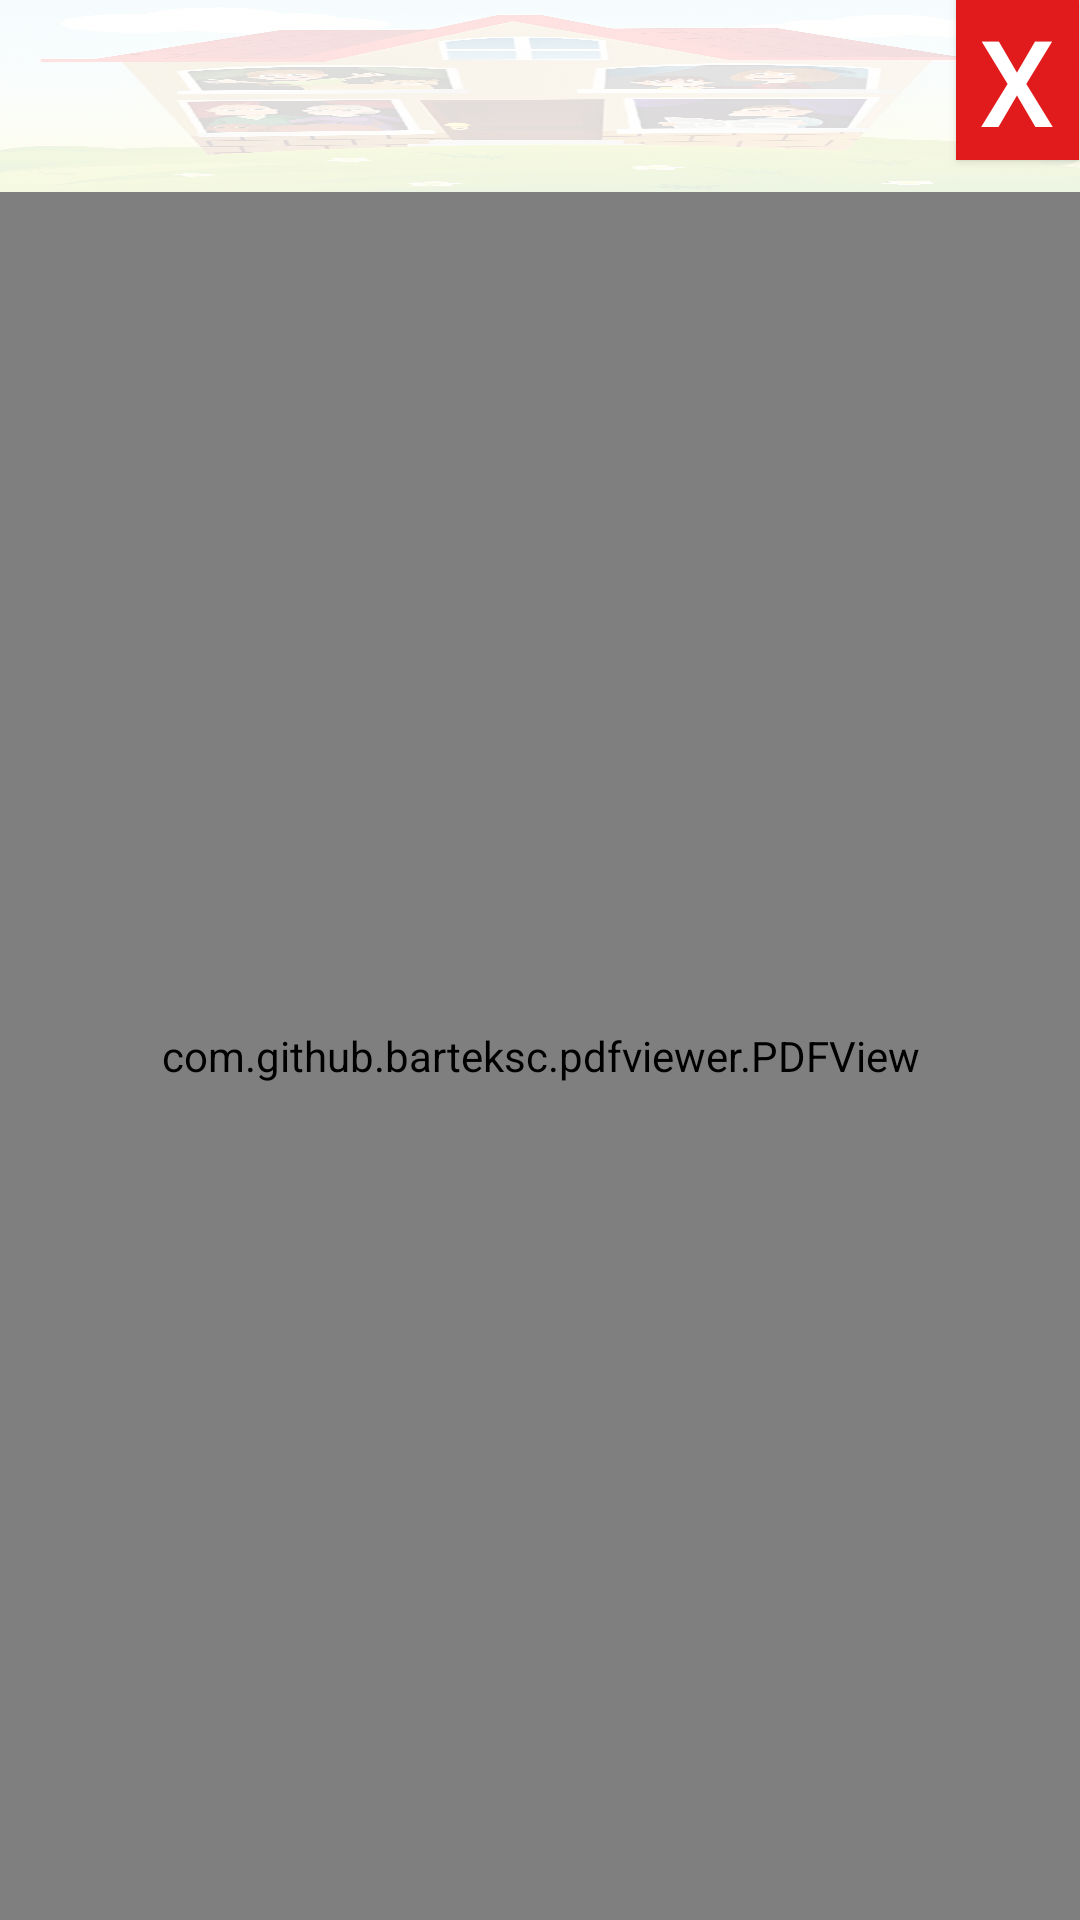

This screen was rendered from an Android layout file. Write that file and the resources it references.
<!-- AndroidManifest.xml: application theme Theme.TenantApp -->
<!-- res/layout/activity_pdf_viewer.xml -->
<?xml version="1.0" encoding="utf-8"?>
<androidx.constraintlayout.widget.ConstraintLayout xmlns:android="http://schemas.android.com/apk/res/android"
    xmlns:app="http://schemas.android.com/apk/res-auto"
    xmlns:tools="http://schemas.android.com/tools"
    android:layout_width="match_parent"
    android:layout_height="match_parent">


    <LinearLayout
        android:id="@+id/linearLayout2"
        android:layout_width="0dp"
        android:layout_height="0dp"
        android:orientation="vertical"
        app:layout_constraintBottom_toBottomOf="parent"
        app:layout_constraintEnd_toEndOf="parent"
        app:layout_constraintStart_toStartOf="parent"
        app:layout_constraintTop_toTopOf="parent">

        <LinearLayout
            android:layout_width="match_parent"
            android:layout_height="0dp"
            android:layout_weight="0.10"
            android:orientation="horizontal"
            android:background="@drawable/activity_background">

            <TextView
                android:id="@+id/pdf_tenant_name"
                android:gravity="center"
                android:textSize="21sp"
                android:textColor="@color/black"
                android:layout_width="0dp"
                android:layout_height="match_parent"
                android:layout_weight="0.85">
            </TextView>

            <androidx.appcompat.widget.AppCompatButton
                android:id="@+id/pdf_close_btn"
                android:layout_width="0dp"
                android:layout_height="wrap_content"
                android:layout_weight="0.11"
                android:text="X"
                android:textSize="40sp"
                android:textColor="@color/white"
                android:background="@color/close_red"
                android:layout_gravity="start|end">
            </androidx.appcompat.widget.AppCompatButton>

        </LinearLayout>

        <com.github.barteksc.pdfviewer.PDFView
            android:id="@+id/pdf_view"
            android:layout_width="match_parent"
            android:layout_height="0dp"
            android:layout_weight="0.90">

        </com.github.barteksc.pdfviewer.PDFView>

    </LinearLayout>
</androidx.constraintlayout.widget.ConstraintLayout>
<!-- resources referenced by this layout -->
<resources>
  <color name="black">#FF000000</color>
  <color name="close_red">#E11B1B</color>
  <color name="white">#FFFFFFFF</color>
  <!-- drawable activity_background (drawable) -->
  <?xml version="1.0" encoding="utf-8"?>
  <bitmap xmlns:android="http://schemas.android.com/apk/res/android"
      android:src="@drawable/tenant_1"
      android:alpha="0.15">
  </bitmap>
  <style name="Theme.TenantApp" parent="Theme.MaterialComponents.DayNight.DarkActionBar">
          
          <item name="colorPrimary">@color/purple_500</item>
          <item name="colorPrimaryVariant">@color/purple_700</item>
          <item name="colorOnPrimary">@color/white</item>
          
          <item name="colorSecondary">@color/teal_200</item>
          <item name="colorSecondaryVariant">@color/teal_700</item>
          <item name="colorOnSecondary">@color/black</item>
          
          <item name="android:statusBarColor" tools:targetApi="l">?attr/colorPrimaryVariant</item>
          
      </style>
  <!-- drawable tenant_1: jpg bitmap (drawable-v24, 137322 bytes) -->
  <color name="purple_500">#FF6200EE</color>
  <color name="purple_700">#FF3700B3</color>
  <color name="teal_200">#FF03DAC5</color>
  <color name="teal_700">#FF018786</color>
</resources>
